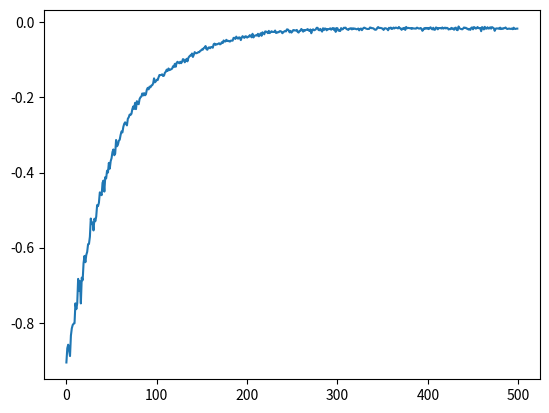

Write the Python code that produced this figure.
import numpy as np
import matplotlib.pyplot as plt

def evolution_strategy(
        f, # Callable function that returns a reward
        population_size, # How much offspring to create in each generation
        sigma, # Standard deviation for the noise that gets added to the parameter for each offspring
        lr, # Learning rate
        initial_params, # 1D Vector of parameters in starting point for optimization
        num_iters # How many generations of offspring to create until return
        ):

    # assume initial params is a 1-D array
    num_params = len(initial_params)
    reward_per_iteration = np.zeros(num_iters)

    params = initial_params
    for t in range(num_iters):
        N = np.random.randn(population_size, num_params) # population_size x num_params 2D Array under Gaussian distribution
        R = np.zeros(population_size) # stores the reward

        #loop through each "offspring"
        for j in range(population_size):
            params_try= params + sigma * N[j]
            R[j] = f(params_try)
        
        m = R.mean()
        A = (R - m) / R.std() # Shift reward so average is 0, and standardizes by making values vary by STDs
        reward_per_iteration[t] = m
        params = params + lr/(population_size * sigma) * np.dot(N.T, A)

    return params, reward_per_iteration

def reward_function(params):
    x0 = params[0]
    x1 = params[1]
    x2 = params[2]
    return -(x0**2 + 0.1*(x1 - 1)**2 + 0.5*(x2+2)**2)

if __name__ == '__main__':
    bests_params, rewards = evolution_strategy(
        f = reward_function,
        population_size=50,
        sigma=0.1,
        lr=1e-3,
        initial_params=np.random.randn(3),
        num_iters=500,
    )

    plt.plot(rewards)
    plt.show()

    print("Final params:", bests_params)